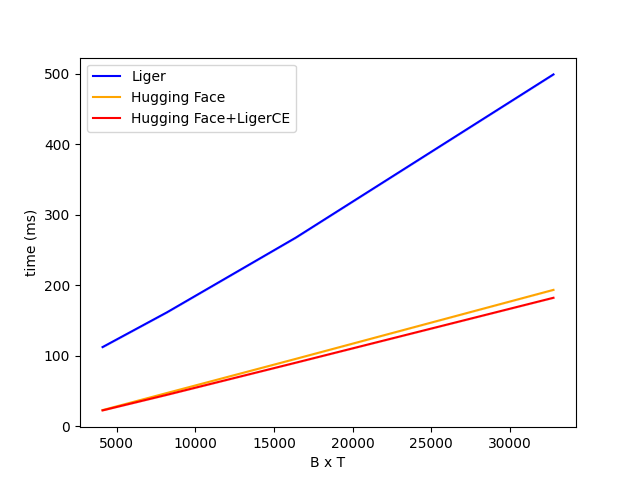

Values plotted in this chart, from the file beside it:
BT, Liger, Hugging Face, Hugging Face+LigerCE
4096, 112.5, 23.2, 22.8
8192, 161.8, 47.5, 44.9
16384, 267.7, 95.8, 90.4
32768, 499.2, 193.7, 182.5
